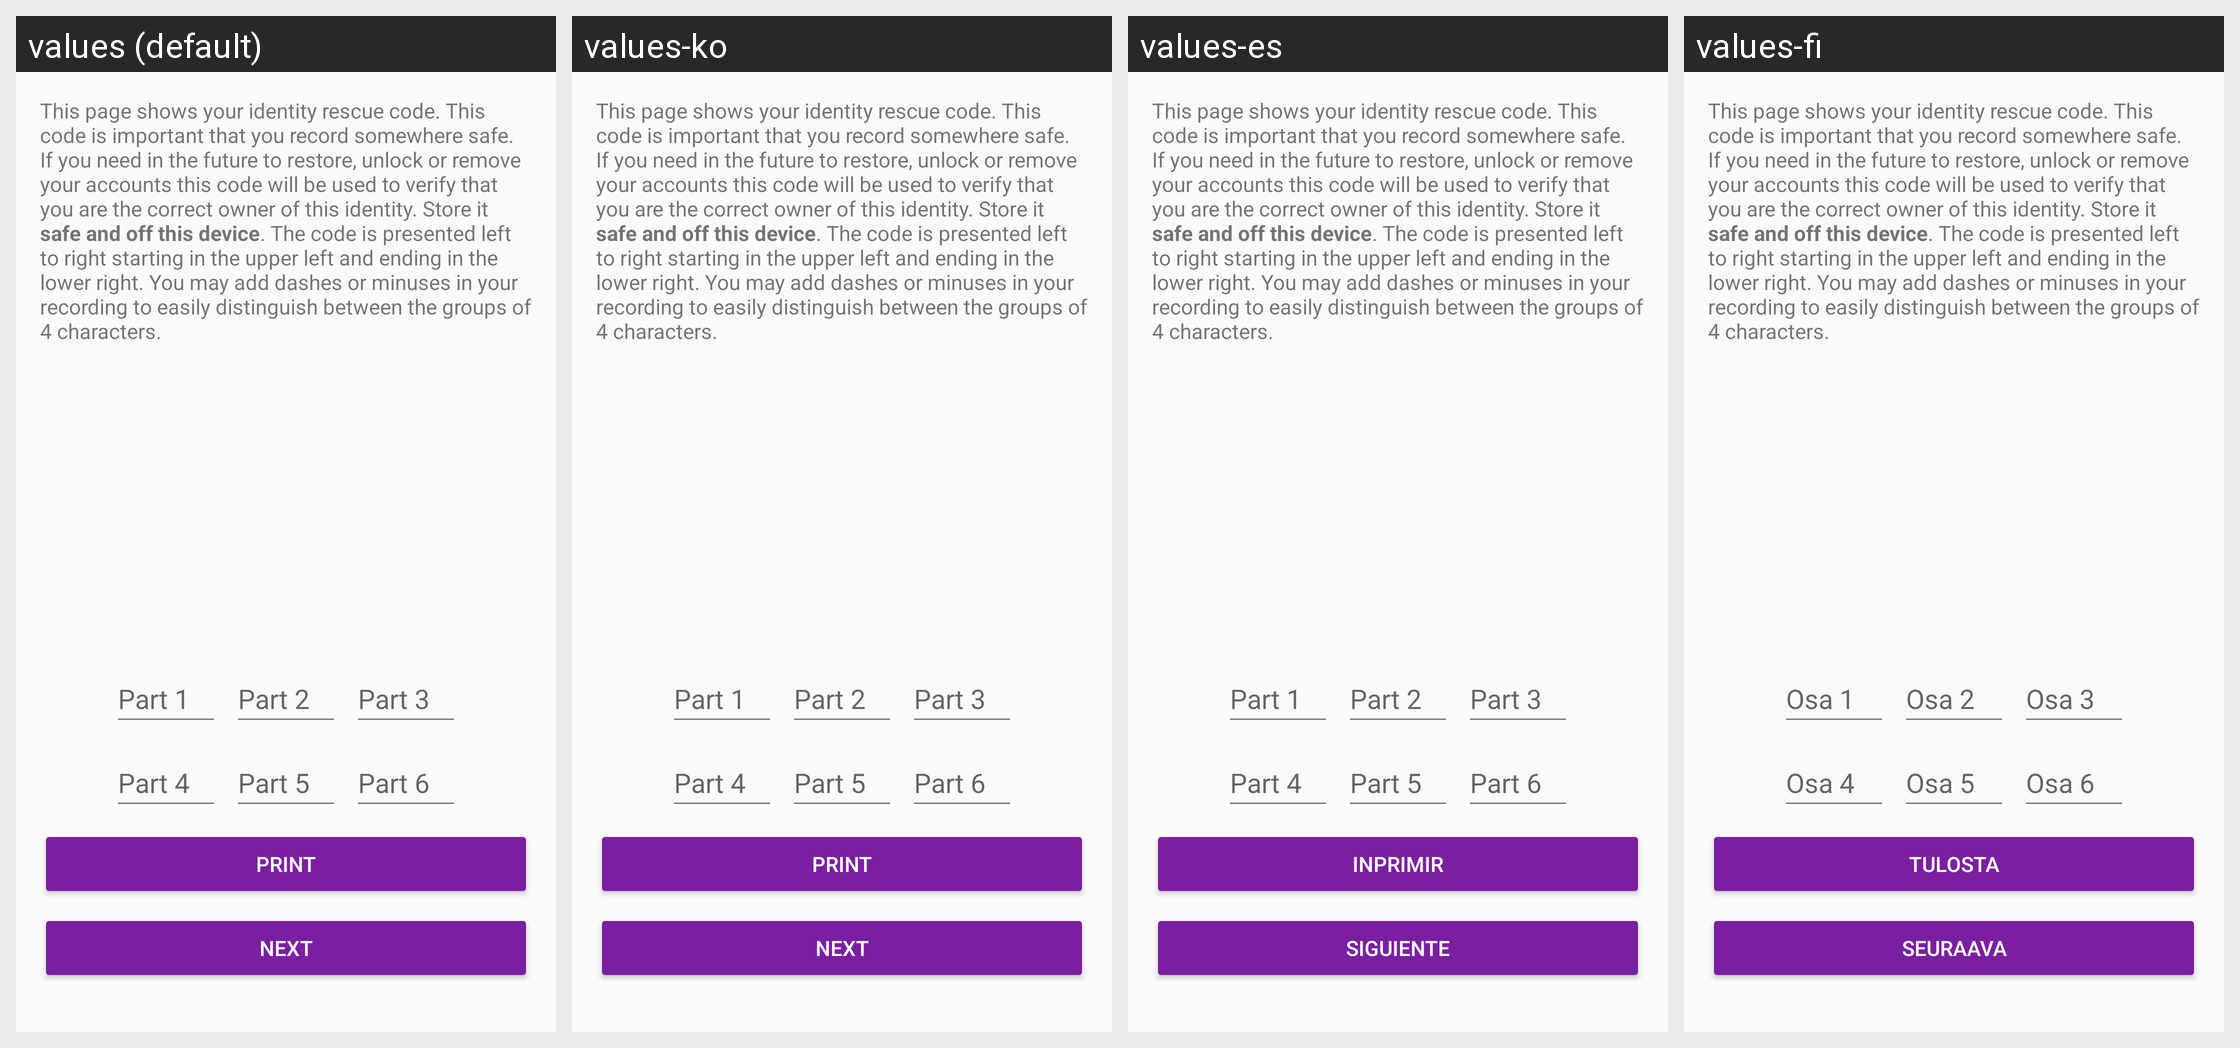

For this localized Android screen grid, give each drawn string resource with its value in every locale shown.
Android screen res/layout/activity_rescuecode_show.xml rendered under 4 locales, left to right: values (default), values-ko, values-es, values-fi. Device: Nexus 5 (rendered at 1080×1920; each locale shown at half size, 540×960, under a caption strip naming it); theme AppTheme.
Other locales in the repository, not shown: values-ar, values-ca, values-cs, values-de, values-fr, values-he, values-hi, values-hu, values-id, values-it, values-ja, values-nl, values-no, values-pl, values-pt, values-ru, values-sl, values-sv, values-zh.
Strings drawn on this screen, with the default value and each locale's value (text and hints the layout hard-codes, and strings that could not be matched under every locale, appear in the picture but are not listed):

rescuecode_show_desc
  values: This page shows your identity rescue code. This code is important that you record somewhere safe. If you need in the future to restore, unlock or remove your accounts this code will be used to verify that you are the correct owner of this identity. Store it safe and off this device. The code is presented left to right starting in the upper left and ending in the lower right. You may add dashes or …[clipped]
  values-ko: This page shows your identity rescue code. This code is important that you record somewhere safe. If you need in the future to restore, unlock or remove your accounts this code will be used to verify that you are the correct owner of this identity. Store it safe and off this device. The code is presented left to right starting in the upper left and ending in the lower right. You may add dashes or …[clipped]
  values-es: This page shows your identity rescue code. This code is important that you record somewhere safe. If you need in the future to restore, unlock or remove your accounts this code will be used to verify that you are the correct owner of this identity. Store it safe and off this device. The code is presented left to right starting in the upper left and ending in the lower right. You may add dashes or …[clipped]
  values-fi: This page shows your identity rescue code. This code is important that you record somewhere safe. If you need in the future to restore, unlock or remove your accounts this code will be used to verify that you are the correct owner of this identity. Store it safe and off this device. The code is presented left to right starting in the upper left and ending in the lower right. You may add dashes or …[clipped]

button_print_rescue_code
  values: Print
  values-ko: Print
  values-es: Inprimir
  values-fi: Tulosta

button_entropy_gather_next
  values: Next
  values-ko: Next
  values-es: Siguiente
  values-fi: Seuraava

reset_password_rescuecode_1
  values: Part 1
  values-ko: Part 1
  values-es: Part 1
  values-fi: Osa 1

reset_password_rescuecode_2
  values: Part 2
  values-ko: Part 2
  values-es: Part 2
  values-fi: Osa 2

reset_password_rescuecode_3
  values: Part 3
  values-ko: Part 3
  values-es: Part 3
  values-fi: Osa 3

reset_password_rescuecode_4
  values: Part 4
  values-ko: Part 4
  values-es: Part 4
  values-fi: Osa 4

reset_password_rescuecode_5
  values: Part 5
  values-ko: Part 5
  values-es: Part 5
  values-fi: Osa 5

reset_password_rescuecode_6
  values: Part 6
  values-ko: Part 6
  values-es: Part 6
  values-fi: Osa 6
